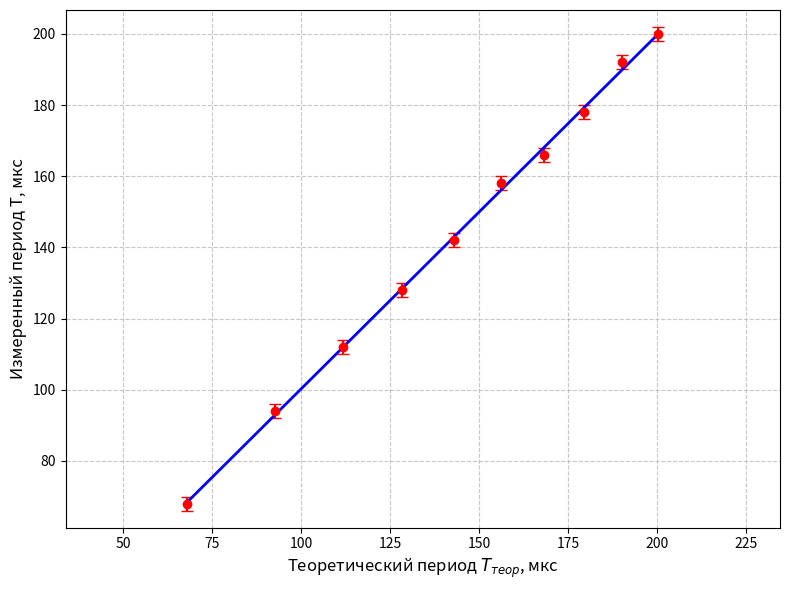

Write the Python code that produced this figure.
import numpy as np
import matplotlib.pyplot as plt
from scipy import stats

# Данные из таблицы
T_teor = np.array([67.99, 92.58, 111.88, 128.32, 142.87, 156.08, 168.25, 179.60, 190.27, 200.38])  # мкс
T_meas = np.array([68, 94, 112, 128, 142, 158, 166, 178, 192, 200])  # мкс

# Погрешности измерений ±2 мкс
error = np.array([2, 2, 2, 2, 2, 2, 2, 2, 2, 2])  # мкс

# Линейная регрессия (МНК) с учётом погрешностей через веса
# Веса обратно пропорциональны квадрату погрешности
weights = 1 / error**2
slope, intercept, r_value, p_value, std_err = stats.linregress(T_teor, T_meas)
# Альтернатива с весами (закомментировано, т.к. scipy.stats.linregress не поддерживает веса)
# Используем numpy.polyfit с весами
coefficients = np.polyfit(T_teor, T_meas, 1, w=weights)
slope_weighted, intercept_weighted = coefficients

# Создание точек для аппроксимирующей прямой
T_teor_line = np.linspace(T_teor.min(), T_teor.max(), 100)
T_meas_line = slope * T_teor_line + intercept
T_meas_line_weighted = slope_weighted * T_teor_line + intercept_weighted

# Построение графика
plt.figure(figsize=(8, 6))

# Точки с погрешностями
plt.errorbar(T_teor, T_meas, yerr=error, fmt='ro', markersize=6, capsize=4, 
             label='Экспериментальные точки с погрешностью')

# Аппроксимирующая прямая
plt.plot(T_teor_line, T_meas_line, 'b-', linewidth=2, 
         label=f'Аппроксимация: T_эксп = {slope:.4f}·T_теор + {intercept:.2f}')

# Идеальная прямая T_эксп = T_теор
# plt.plot([T_teor.min(), T_teor.max()], [T_teor.min(), T_teor.max()], 'g--', 
#          alpha=0.7, label='Идеальная зависимость T_эксп = T_теор')

# Настройка графика
plt.xlabel(r'Теоретический период $T_{теор}$, мкс', fontsize=12)
plt.ylabel('Измеренный период T, мкс', fontsize=12)
# plt.title('Сравнение экспериментального и теоретического периодов', fontsize=14)
# plt.legend(fontsize=10)
plt.grid(True, linestyle='--', alpha=0.7)

# Установка равных масштабов по осям
plt.axis('equal')
plt.tight_layout()

# Вывод параметров аппроксимации
print(f"Коэффициент наклона: {slope:.4f}")
print(f"Свободный член: {intercept:.2f}")
print(f"Коэффициент детерминации R²: {r_value**2:.4f}")
print(f"Коэффициент наклона (с учётом весов): {slope_weighted:.4f}")
print(f"Свободный член (с учётом весов): {intercept_weighted:.2f}")

plt.show()